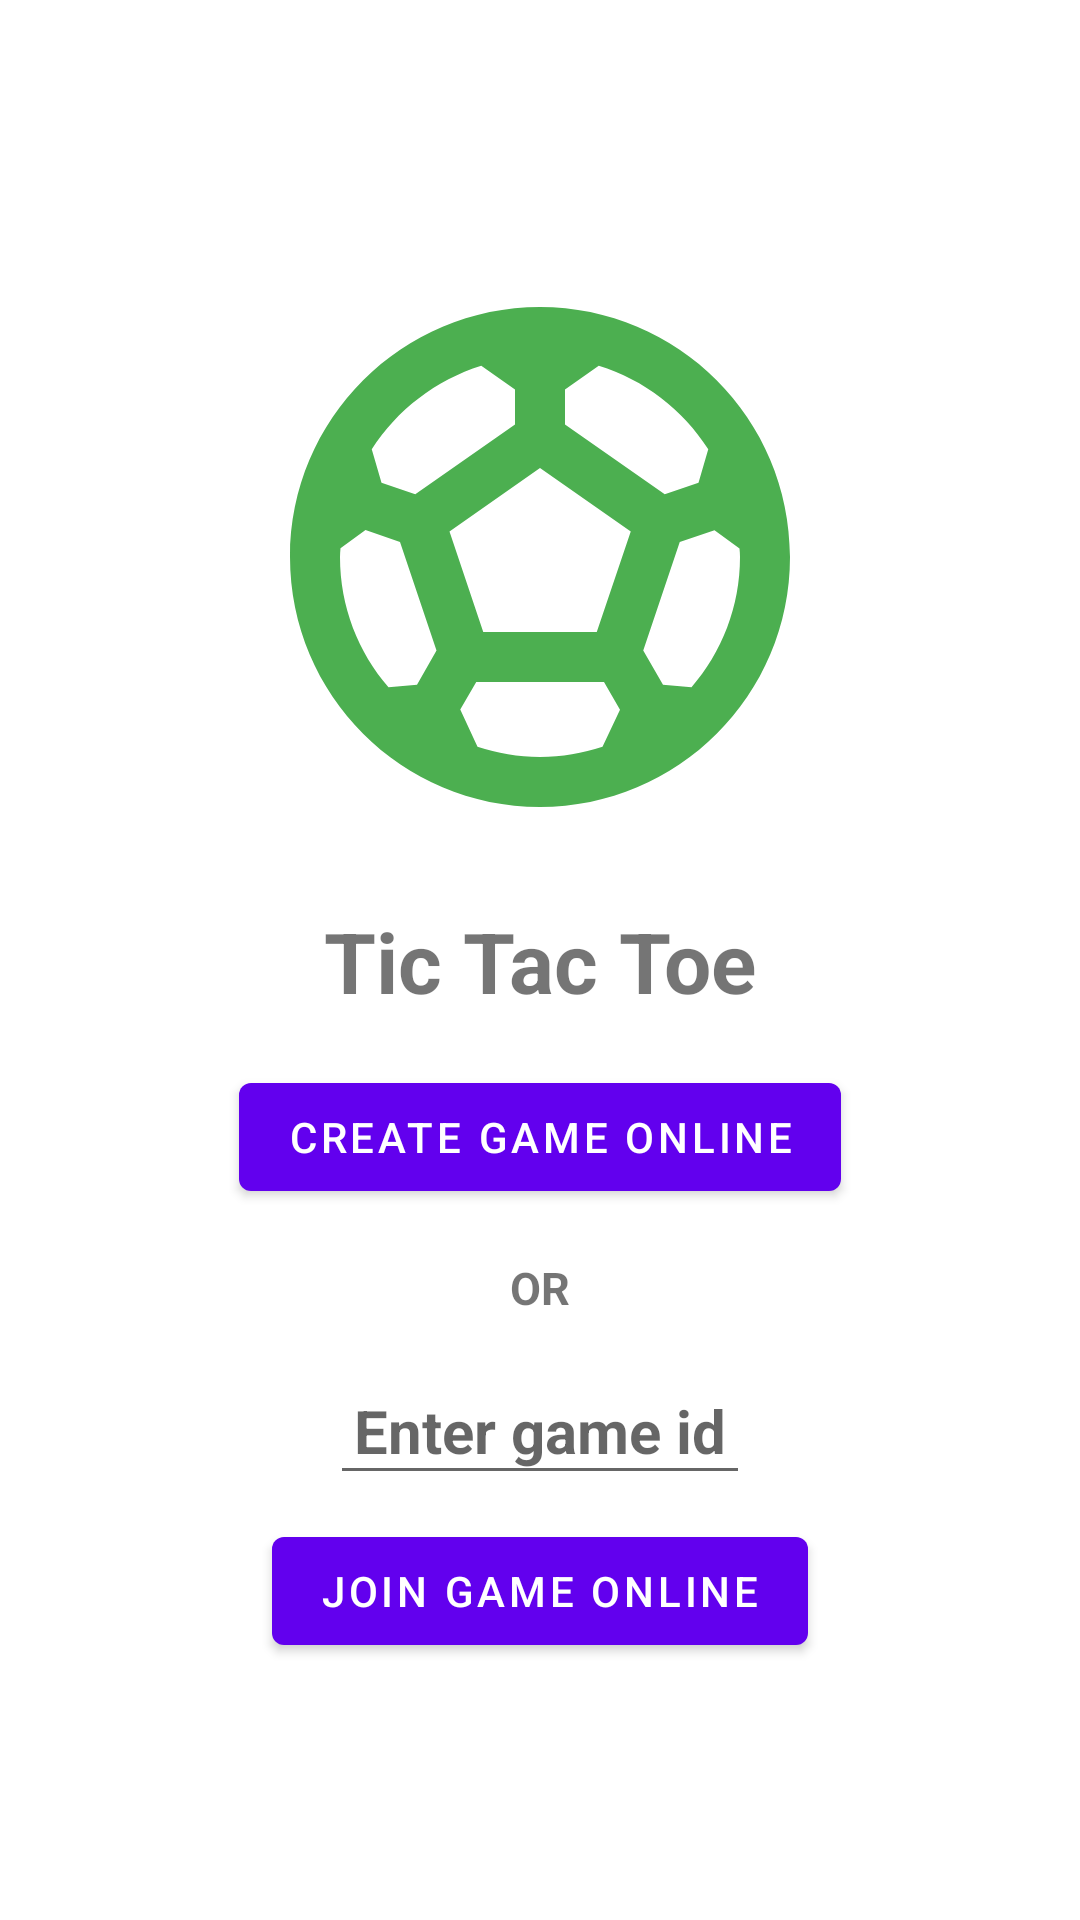

Layout XML and referenced resources for this Android screen:
<!-- AndroidManifest.xml: application theme Theme.FootyMastermind -->
<!-- res/layout/fragment_tic_tac_toe.xml -->
<LinearLayout xmlns:android="http://schemas.android.com/apk/res/android"
    android:layout_width="match_parent"
    android:layout_height="match_parent"
    android:gravity="center"
    android:orientation="vertical">

    <ImageView
        android:id="@+id/gameImage"
        android:layout_width="match_parent"
        android:layout_height="200dp"
        android:scaleType="fitCenter"
        android:src="@drawable/baseline_sports_soccer_24" />

    <TextView
        android:layout_width="wrap_content"
        android:layout_height="wrap_content"
        android:layout_margin="8dp"
        android:padding="8dp"
        android:text="@string/tic_tac_toe"
        android:textSize="28sp"
        android:textStyle="bold" />

    <Button
        android:id="@+id/playButton"
        android:layout_width="wrap_content"
        android:layout_height="wrap_content"
        android:enabled="true"
        android:text="Create Game Online" />

    <TextView
        android:layout_width="wrap_content"
        android:layout_height="wrap_content"
        android:layout_marginTop="8sp"
        android:padding="8sp"
        android:text="OR"
        android:textSize="15sp"
        android:textStyle="bold" />

    <EditText
        android:id="@+id/game_id_input"
        android:layout_width="wrap_content"
        android:layout_height="wrap_content"
        android:layout_margin="8dp"
        android:height="48dp"
        android:hint="Enter game id"
        android:inputType="number"
        android:padding="8dp"
        android:textSize="20sp"
        android:textStyle="bold" />

    <Button
        android:id="@+id/joinButton"
        android:layout_width="wrap_content"
        android:layout_height="wrap_content"
        android:enabled="true"
        android:text="Join Game Online" />


</LinearLayout>
<!-- resources referenced by this layout -->
<resources>
  <!-- drawable baseline_sports_soccer_24 (drawable) -->
  <vector android:height="24dp" android:tint="#4CAF50"
      android:viewportHeight="24" android:viewportWidth="24"
      android:width="24dp" xmlns:android="http://schemas.android.com/apk/res/android">
      <path android:fillColor="@android:color/white" android:pathData="M12,2C6.48,2 2,6.48 2,12c0,5.52 4.48,10 10,10s10,-4.48 10,-10C22,6.48 17.52,2 12,2zM13,5.3l1.35,-0.95c1.82,0.56 3.37,1.76 4.38,3.34l-0.39,1.34l-1.35,0.46L13,6.7V5.3zM9.65,4.35L11,5.3v1.4L7.01,9.49L5.66,9.03L5.27,7.69C6.28,6.12 7.83,4.92 9.65,4.35zM7.08,17.11l-1.14,0.1C4.73,15.81 4,13.99 4,12c0,-0.12 0.01,-0.23 0.02,-0.35l1,-0.73L6.4,11.4l1.46,4.34L7.08,17.11zM14.5,19.59C13.71,19.85 12.87,20 12,20s-1.71,-0.15 -2.5,-0.41l-0.69,-1.49L9.45,17h5.11l0.64,1.11L14.5,19.59zM14.27,15H9.73l-1.35,-4.02L12,8.44l3.63,2.54L14.27,15zM18.06,17.21l-1.14,-0.1l-0.79,-1.37l1.46,-4.34l1.39,-0.47l1,0.73C19.99,11.77 20,11.88 20,12C20,13.99 19.27,15.81 18.06,17.21z"/>
  </vector>
  <string name="tic_tac_toe">Tic Tac Toe</string>
  <style name="Theme.FootyMastermind" parent="Theme.MaterialComponents.Light.DarkActionBar">
          
          <item name="colorPrimary">@color/purple_500</item>
          <item name="colorPrimaryVariant">@color/purple_700</item>
          <item name="colorOnPrimary">@color/white</item>
          
          <item name="colorSecondary">@color/teal_200</item>
          <item name="colorSecondaryVariant">@color/teal_700</item>
          <item name="colorOnSecondary">@color/black</item>
          
          <item name="android:statusBarColor" tools:targetApi="l">?attr/colorPrimaryVariant</item>
          
      </style>
  <color name="purple_500">#FF6200EE</color>
  <color name="purple_700">#FF3700B3</color>
  <color name="white">#FFFFFFFF</color>
  <color name="teal_200">#FF03DAC5</color>
  <color name="teal_700">#FF018786</color>
  <color name="black">#FF000000</color>
</resources>
